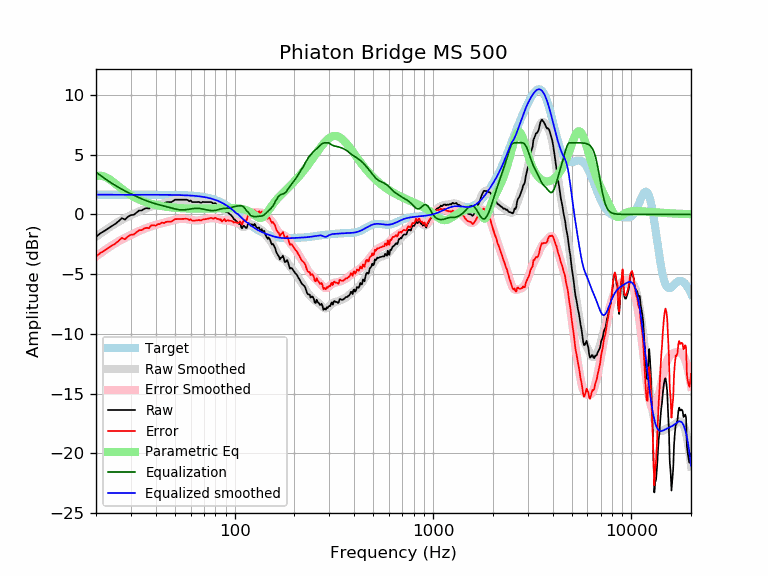

The data file committed next to this chart (first rows):
frequency, raw, error, smoothed, error_smoothed, equalization, parametric_eq, equalized_raw, equalized_smoothed, target
20, -1.89, -3.54, -1.88, -3.53, 3.53, 3.21, 1.64, 1.65, 1.65
21, -1.59, -3.24, -1.63, -3.27, 3.27, 3.25, 1.68, 1.65, 1.65
22, -1.40, -3.04, -1.39, -3.03, 3.03, 3.17, 1.64, 1.65, 1.65
23, -1.18, -2.83, -1.16, -2.81, 2.81, 3.01, 1.63, 1.65, 1.65
24, -0.98, -2.63, -0.96, -2.61, 2.61, 2.80, 1.63, 1.65, 1.65
25, -0.80, -2.45, -0.78, -2.42, 2.42, 2.58, 1.62, 1.65, 1.65
26, -0.57, -2.22, -0.61, -2.26, 2.26, 2.35, 1.68, 1.65, 1.65
27, -0.32, -1.97, -0.46, -2.10, 2.10, 2.13, 1.79, 1.65, 1.65
28, -0.44, -2.08, -0.32, -1.96, 1.96, 1.93, 1.53, 1.65, 1.65
29, -0.19, -1.84, -0.19, -1.84, 1.84, 1.76, 1.64, 1.65, 1.65
30, -0.06, -1.71, -0.07, -1.72, 1.72, 1.60, 1.66, 1.65, 1.65
31, -0.04, -1.68, 0.04, -1.60, 1.60, 1.47, 1.57, 1.65, 1.65
32, 0.15, -1.49, 0.15, -1.50, 1.50, 1.35, 1.65, 1.65, 1.65
33, 0.33, -1.32, 0.25, -1.39, 1.39, 1.24, 1.72, 1.65, 1.65
34, 0.33, -1.32, 0.35, -1.30, 1.30, 1.15, 1.63, 1.65, 1.65
35, 0.46, -1.18, 0.43, -1.21, 1.21, 1.07, 1.68, 1.65, 1.65
36, 0.53, -1.12, 0.51, -1.13, 1.13, 1.00, 1.66, 1.65, 1.65
37, 0.49, -1.16, 0.58, -1.06, 1.06, 0.94, 1.55, 1.64, 1.64
38, 0.73, -0.91, 0.65, -1.00, 1.00, 0.88, 1.73, 1.64, 1.64
39, 0.73, -0.92, 0.71, -0.94, 0.94, 0.83, 1.66, 1.64, 1.64
40, 0.70, -0.95, 0.76, -0.88, 0.88, 0.79, 1.58, 1.64, 1.64
41, 0.83, -0.81, 0.81, -0.83, 0.83, 0.75, 1.66, 1.64, 1.64
42, 0.83, -0.81, 0.86, -0.78, 0.78, 0.72, 1.61, 1.64, 1.64
43, 0.97, -0.67, 0.90, -0.74, 0.74, 0.69, 1.71, 1.64, 1.64
44, 0.91, -0.73, 0.94, -0.70, 0.70, 0.66, 1.61, 1.64, 1.64
45, 1.00, -0.64, 0.98, -0.66, 0.66, 0.64, 1.66, 1.64, 1.64
46, 1.03, -0.61, 1.02, -0.61, 0.61, 0.62, 1.64, 1.64, 1.64
47, 1.03, -0.60, 1.06, -0.57, 0.57, 0.60, 1.60, 1.63, 1.63
48, 1.03, -0.60, 1.10, -0.53, 0.53, 0.58, 1.56, 1.63, 1.63
49, 1.13, -0.50, 1.14, -0.49, 0.49, 0.57, 1.62, 1.63, 1.63
50, 1.23, -0.40, 1.17, -0.45, 0.45, 0.56, 1.68, 1.63, 1.63
51, 1.23, -0.39, 1.20, -0.42, 0.42, 0.54, 1.65, 1.62, 1.62
52, 1.23, -0.39, 1.22, -0.40, 0.40, 0.53, 1.63, 1.62, 1.62
53, 1.23, -0.39, 1.24, -0.38, 0.38, 0.52, 1.61, 1.62, 1.62
54, 1.23, -0.38, 1.24, -0.37, 0.37, 0.52, 1.60, 1.61, 1.61
55, 1.23, -0.38, 1.24, -0.37, 0.37, 0.51, 1.60, 1.61, 1.61
56, 1.23, -0.37, 1.22, -0.38, 0.38, 0.50, 1.61, 1.60, 1.60
57, 1.23, -0.37, 1.20, -0.40, 0.40, 0.50, 1.63, 1.60, 1.60
58, 1.20, -0.39, 1.17, -0.42, 0.42, 0.49, 1.62, 1.59, 1.59
59, 1.10, -0.49, 1.14, -0.44, 0.44, 0.49, 1.54, 1.58, 1.58
60, 1.17, -0.41, 1.11, -0.46, 0.46, 0.49, 1.63, 1.58, 1.58
61, 1.03, -0.54, 1.09, -0.48, 0.48, 0.48, 1.51, 1.57, 1.57
62, 1.03, -0.53, 1.06, -0.50, 0.50, 0.48, 1.53, 1.56, 1.56
63, 1.03, -0.52, 1.04, -0.51, 0.51, 0.48, 1.54, 1.55, 1.55
64, 1.03, -0.51, 1.03, -0.51, 0.51, 0.48, 1.54, 1.54, 1.54
65, 1.03, -0.50, 1.02, -0.51, 0.51, 0.48, 1.54, 1.53, 1.53
66, 1.05, -0.47, 1.01, -0.50, 0.50, 0.48, 1.55, 1.51, 1.51
67, 0.99, -0.51, 1.01, -0.49, 0.49, 0.48, 1.48, 1.50, 1.50
68, 0.98, -0.51, 1.02, -0.47, 0.47, 0.48, 1.45, 1.49, 1.49
69, 1.05, -0.42, 1.02, -0.45, 0.45, 0.48, 1.50, 1.47, 1.47
70, 1.03, -0.42, 1.03, -0.43, 0.43, 0.48, 1.46, 1.45, 1.45
71, 1.03, -0.41, 1.03, -0.40, 0.40, 0.48, 1.43, 1.44, 1.44
72, 1.03, -0.39, 1.03, -0.38, 0.38, 0.49, 1.41, 1.42, 1.42
73, 1.03, -0.37, 1.03, -0.36, 0.36, 0.49, 1.39, 1.40, 1.40
74, 1.03, -0.34, 1.03, -0.34, 0.34, 0.49, 1.37, 1.37, 1.37
75, 1.03, -0.32, 1.02, -0.33, 0.33, 0.49, 1.36, 1.35, 1.35
76, 1.03, -0.29, 1.00, -0.32, 0.32, 0.49, 1.35, 1.32, 1.32
77, 0.99, -0.31, 0.98, -0.31, 0.31, 0.50, 1.30, 1.30, 1.30
78, 0.89, -0.38, 0.95, -0.32, 0.32, 0.50, 1.20, 1.27, 1.27
79, 0.93, -0.31, 0.92, -0.32, 0.32, 0.50, 1.25, 1.24, 1.24
... 553 more rows
